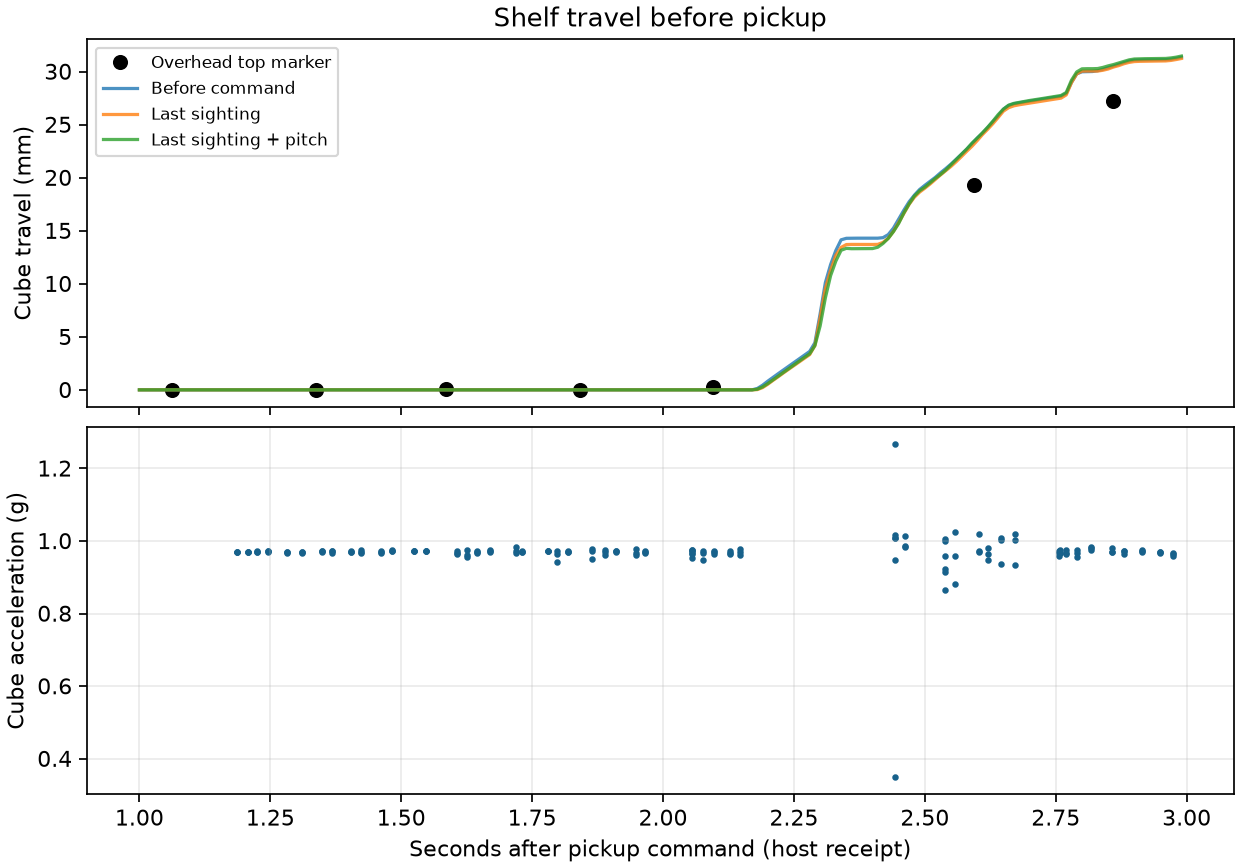

The file beside this chart, header and first rows:
time_s, estimated_mm, glyph_top_left_px, glyph_top_right_px, glyph_bottom_right_px, glyph_bottom_left_px
1.063, 0.0, 178 388, 232 402, 214 447, 156 429
1.338, 0.0, 178 388, 232 402, 214 447, 156 429
1.586, 0.078, 178 388, 232 401, 214 447, 157 430
1.841, 0.0, 178 388, 232 402, 214 447, 156 429
2.095, 0.243, 177 388, 232 401, 215 446, 156 429
2.594, 19.27, 138 402, 188 425, 161 465, 108 440
2.859, 27.2, 122 406, 171 435, 137 474, 87 441
